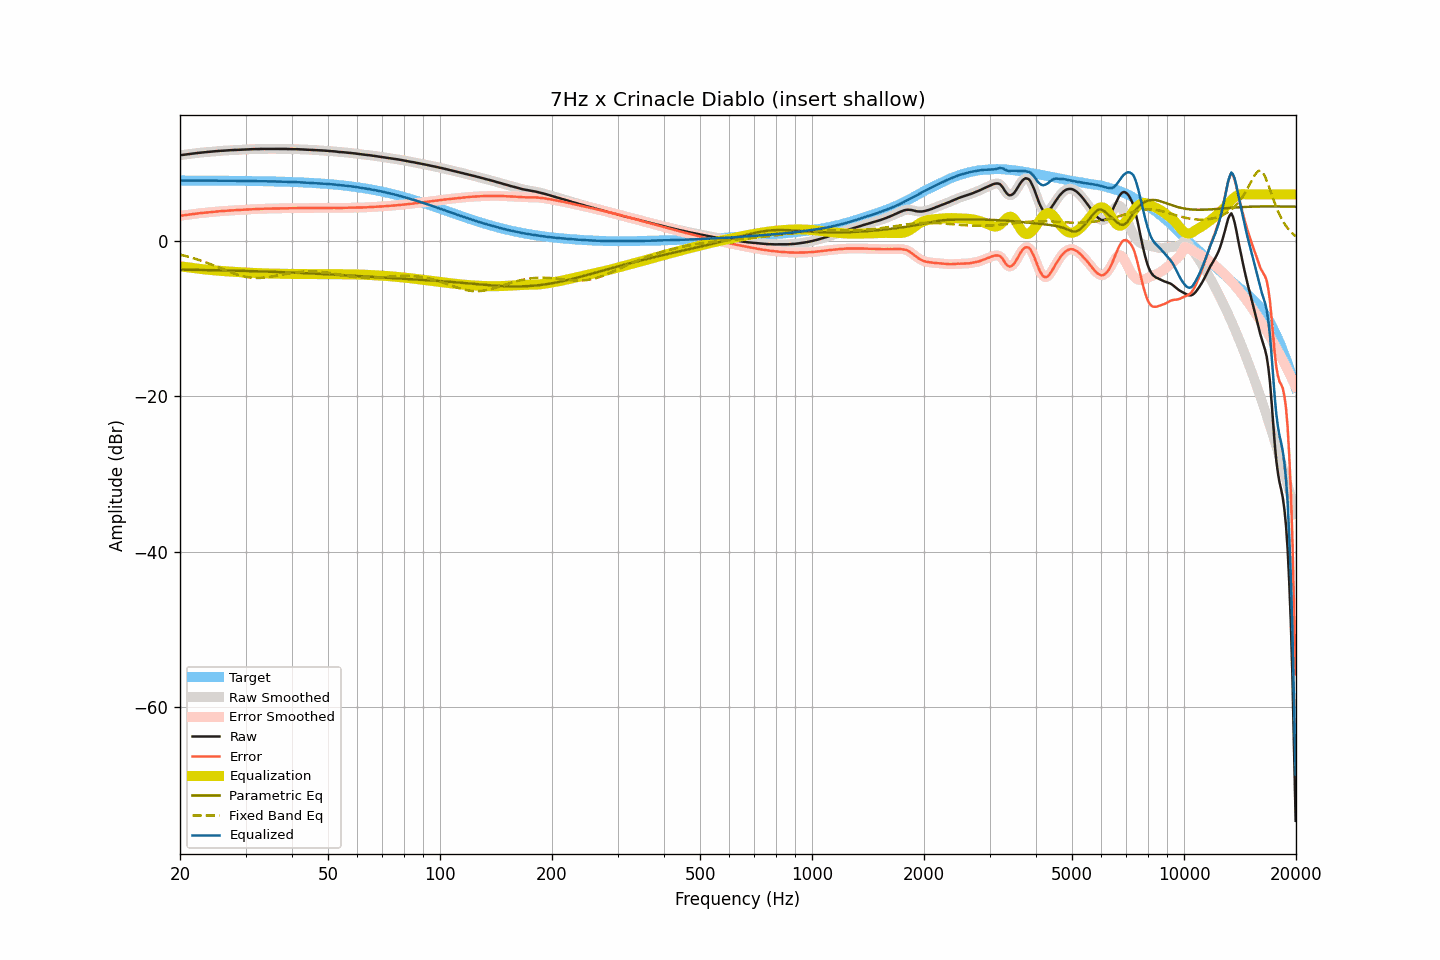

Data behind this chart, as committed beside it:
frequency, raw, smoothed, error, error_smoothed, equalization, parametric_eq, fixed_band_eq, equalized_raw, equalized_smoothed, target
20.00, 11.06, 11.06, 3.26, 3.26, -3.26, -3.68, -1.74, 7.80, 7.80, 7.80
20.20, 11.08, 11.09, 3.28, 3.29, -3.28, -3.68, -1.79, 7.80, 7.80, 7.80
20.40, 11.11, 11.11, 3.31, 3.31, -3.31, -3.68, -1.84, 7.80, 7.80, 7.80
20.61, 11.13, 11.13, 3.33, 3.34, -3.34, -3.69, -1.90, 7.79, 7.80, 7.80
20.81, 11.16, 11.16, 3.37, 3.36, -3.37, -3.69, -1.95, 7.80, 7.79, 7.80
21.02, 11.18, 11.19, 3.39, 3.39, -3.39, -3.69, -2.01, 7.79, 7.79, 7.80
21.23, 11.21, 11.21, 3.42, 3.42, -3.42, -3.70, -2.07, 7.79, 7.79, 7.80
21.44, 11.24, 11.24, 3.45, 3.44, -3.45, -3.70, -2.13, 7.80, 7.79, 7.79
21.66, 11.26, 11.27, 3.47, 3.47, -3.47, -3.70, -2.19, 7.79, 7.79, 7.79
21.87, 11.29, 11.29, 3.50, 3.50, -3.50, -3.71, -2.25, 7.79, 7.79, 7.79
22.09, 11.32, 11.32, 3.53, 3.53, -3.53, -3.71, -2.32, 7.79, 7.79, 7.79
22.31, 11.35, 11.35, 3.56, 3.56, -3.55, -3.71, -2.38, 7.80, 7.80, 7.79
22.54, 11.37, 11.37, 3.58, 3.58, -3.58, -3.72, -2.45, 7.79, 7.79, 7.79
22.76, 11.39, 11.39, 3.60, 3.60, -3.60, -3.72, -2.52, 7.79, 7.79, 7.79
22.99, 11.41, 11.41, 3.62, 3.62, -3.62, -3.72, -2.59, 7.79, 7.79, 7.79
23.22, 11.43, 11.43, 3.64, 3.64, -3.65, -3.73, -2.67, 7.79, 7.79, 7.79
23.45, 11.45, 11.45, 3.67, 3.67, -3.67, -3.73, -2.74, 7.78, 7.78, 7.79
23.69, 11.47, 11.47, 3.69, 3.69, -3.69, -3.74, -2.82, 7.78, 7.78, 7.79
23.92, 11.49, 11.49, 3.71, 3.71, -3.71, -3.74, -2.90, 7.78, 7.78, 7.78
24.16, 11.51, 11.51, 3.73, 3.73, -3.73, -3.74, -2.98, 7.78, 7.78, 7.78
24.40, 11.53, 11.53, 3.75, 3.75, -3.75, -3.75, -3.06, 7.78, 7.78, 7.78
24.65, 11.55, 11.55, 3.77, 3.77, -3.77, -3.75, -3.14, 7.78, 7.78, 7.78
24.89, 11.57, 11.57, 3.79, 3.79, -3.79, -3.76, -3.22, 7.78, 7.78, 7.78
25.14, 11.58, 11.59, 3.80, 3.81, -3.81, -3.76, -3.30, 7.77, 7.78, 7.78
25.39, 11.60, 11.60, 3.83, 3.83, -3.83, -3.77, -3.39, 7.78, 7.78, 7.78
25.65, 11.62, 11.62, 3.85, 3.84, -3.84, -3.77, -3.47, 7.78, 7.78, 7.78
25.91, 11.63, 11.63, 3.86, 3.86, -3.86, -3.77, -3.56, 7.77, 7.77, 7.77
26.16, 11.64, 11.65, 3.87, 3.87, -3.87, -3.78, -3.64, 7.77, 7.77, 7.77
26.43, 11.66, 11.66, 3.89, 3.89, -3.89, -3.78, -3.73, 7.77, 7.77, 7.77
26.69, 11.67, 11.67, 3.90, 3.90, -3.90, -3.79, -3.81, 7.77, 7.77, 7.77
26.96, 11.68, 11.69, 3.91, 3.92, -3.92, -3.79, -3.89, 7.76, 7.77, 7.77
27.23, 11.70, 11.70, 3.94, 3.93, -3.93, -3.80, -3.97, 7.77, 7.77, 7.77
27.50, 11.71, 11.71, 3.95, 3.95, -3.95, -3.80, -4.05, 7.77, 7.77, 7.76
27.77, 11.72, 11.72, 3.96, 3.96, -3.96, -3.81, -4.13, 7.76, 7.76, 7.76
28.05, 11.73, 11.73, 3.97, 3.97, -3.97, -3.81, -4.20, 7.76, 7.76, 7.76
28.33, 11.74, 11.74, 3.98, 3.98, -3.99, -3.82, -4.27, 7.76, 7.76, 7.76
28.62, 11.75, 11.75, 4.00, 4.00, -4.00, -3.82, -4.34, 7.75, 7.75, 7.76
28.90, 11.76, 11.76, 4.01, 4.01, -4.01, -3.83, -4.40, 7.75, 7.75, 7.75
29.19, 11.77, 11.77, 4.02, 4.02, -4.02, -3.84, -4.46, 7.75, 7.75, 7.75
29.48, 11.78, 11.78, 4.03, 4.03, -4.03, -3.84, -4.52, 7.75, 7.75, 7.75
29.78, 11.79, 11.79, 4.05, 4.05, -4.05, -3.85, -4.57, 7.75, 7.75, 7.75
30.08, 11.80, 11.80, 4.06, 4.06, -4.06, -3.85, -4.61, 7.74, 7.74, 7.74
30.38, 11.81, 11.81, 4.07, 4.07, -4.07, -3.86, -4.65, 7.74, 7.74, 7.74
30.68, 11.82, 11.82, 4.08, 4.08, -4.08, -3.86, -4.68, 7.74, 7.74, 7.74
30.99, 11.82, 11.83, 4.09, 4.09, -4.09, -3.87, -4.71, 7.73, 7.74, 7.73
31.30, 11.83, 11.83, 4.10, 4.10, -4.10, -3.88, -4.73, 7.73, 7.73, 7.73
31.61, 11.84, 11.84, 4.11, 4.11, -4.11, -3.88, -4.75, 7.73, 7.73, 7.73
31.93, 11.84, 11.85, 4.12, 4.12, -4.12, -3.89, -4.76, 7.72, 7.73, 7.73
32.24, 11.85, 11.85, 4.13, 4.13, -4.13, -3.90, -4.76, 7.72, 7.72, 7.72
32.57, 11.85, 11.85, 4.13, 4.14, -4.14, -3.90, -4.76, 7.72, 7.72, 7.72
32.89, 11.86, 11.86, 4.15, 4.15, -4.15, -3.91, -4.75, 7.72, 7.71, 7.71
33.22, 11.86, 11.87, 4.15, 4.15, -4.15, -3.92, -4.74, 7.71, 7.71, 7.71
33.55, 11.87, 11.87, 4.17, 4.16, -4.16, -3.92, -4.72, 7.71, 7.71, 7.71
33.89, 11.87, 11.87, 4.17, 4.17, -4.17, -3.93, -4.70, 7.70, 7.70, 7.70
34.23, 11.87, 11.88, 4.17, 4.18, -4.18, -3.94, -4.68, 7.69, 7.70, 7.70
34.57, 11.88, 11.88, 4.19, 4.18, -4.18, -3.94, -4.65, 7.70, 7.69, 7.69
34.92, 11.88, 11.88, 4.19, 4.19, -4.19, -3.95, -4.62, 7.69, 7.69, 7.69
35.27, 11.88, 11.88, 4.20, 4.20, -4.20, -3.96, -4.58, 7.69, 7.69, 7.68
35.62, 11.88, 11.88, 4.20, 4.20, -4.20, -3.97, -4.55, 7.68, 7.68, 7.68
35.97, 11.88, 11.88, 4.21, 4.20, -4.20, -3.97, -4.51, 7.68, 7.67, 7.67
... 635 more rows
